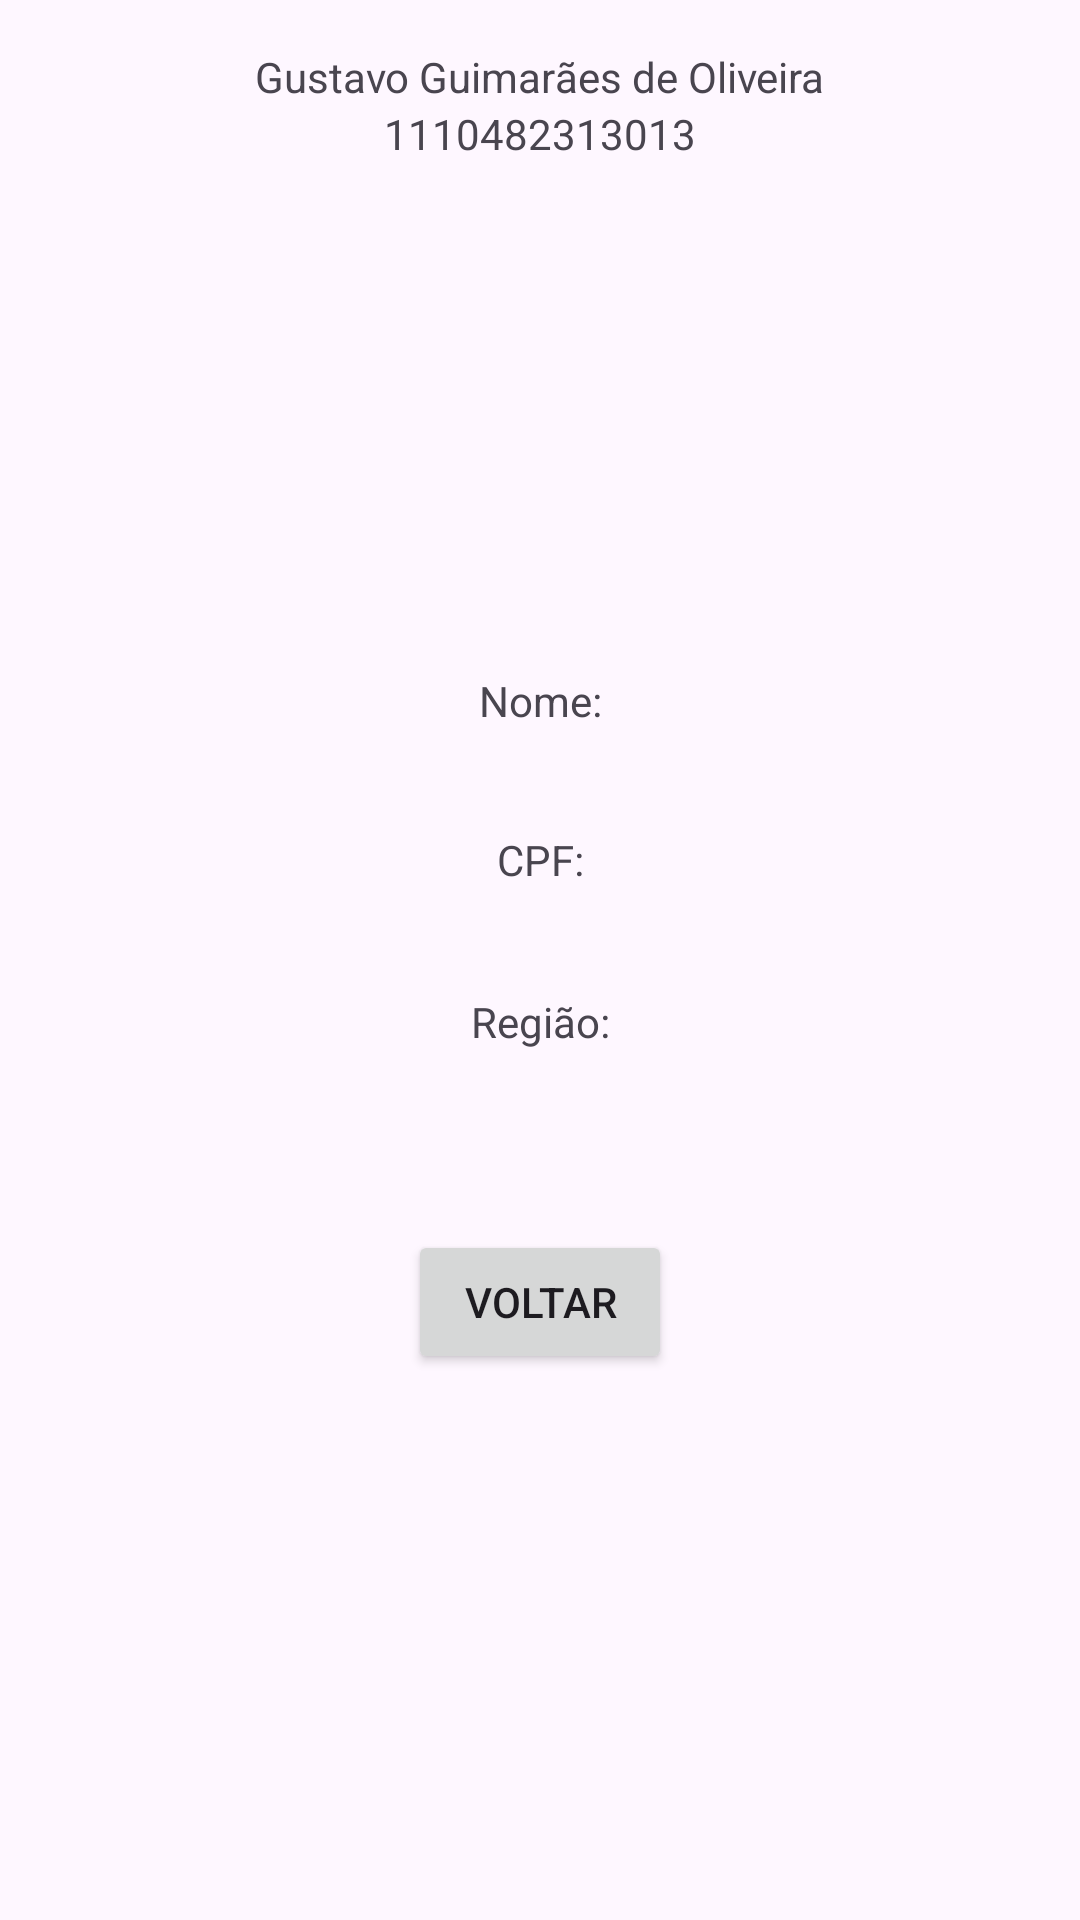

Reconstruct the res/layout file that produces this screen, plus the resources it refers to.
<!-- AndroidManifest.xml: application theme Theme.Atividade08_02 -->
<!-- res/layout/activity_info.xml -->
<?xml version="1.0" encoding="utf-8"?>
<androidx.constraintlayout.widget.ConstraintLayout xmlns:android="http://schemas.android.com/apk/res/android"
    xmlns:app="http://schemas.android.com/apk/res-auto"
    xmlns:tools="http://schemas.android.com/tools"
    android:id="@+id/main"
    android:layout_width="match_parent"
    android:layout_height="match_parent"
    tools:context=".InfoActivity">

    <TextView
        android:id="@+id/tvMyName2"
        android:layout_width="wrap_content"
        android:layout_height="wrap_content"
        android:layout_marginTop="16dp"
        android:text="@string/my_name"
        app:layout_constraintEnd_toEndOf="parent"
        app:layout_constraintHorizontal_bias="0.5"
        app:layout_constraintStart_toStartOf="parent"
        app:layout_constraintTop_toTopOf="parent" />

    <TextView
        android:id="@+id/tvMyRa2"
        android:layout_width="wrap_content"
        android:layout_height="wrap_content"
        android:text="@string/my_ra"
        app:layout_constraintEnd_toEndOf="parent"
        app:layout_constraintHorizontal_bias="0.5"
        app:layout_constraintStart_toStartOf="parent"
        app:layout_constraintTop_toBottomOf="@+id/tvMyName2" />

    <TextView
        android:id="@+id/tvNome"
        android:layout_width="wrap_content"
        android:layout_height="wrap_content"
        android:layout_marginTop="224dp"
        android:text="@string/tvNome"
        android:textAlignment="center"
        app:layout_constraintEnd_toEndOf="parent"
        app:layout_constraintHorizontal_bias="0.5"
        app:layout_constraintStart_toStartOf="parent"
        app:layout_constraintTop_toTopOf="parent" />

    <TextView
        android:id="@+id/tvCpf"
        android:layout_width="wrap_content"
        android:layout_height="wrap_content"
        android:layout_marginTop="34dp"
        android:text="@string/tvCpf"
        android:textAlignment="center"
        app:layout_constraintEnd_toEndOf="parent"
        app:layout_constraintHorizontal_bias="0.5"
        app:layout_constraintStart_toStartOf="parent"
        app:layout_constraintTop_toBottomOf="@+id/tvNome" />

    <TextView
        android:id="@+id/tvRegiao"
        android:layout_width="wrap_content"
        android:layout_height="wrap_content"
        android:layout_marginTop="35dp"
        android:text="@string/tvRegiao"
        android:textAlignment="center"
        app:layout_constraintEnd_toEndOf="parent"
        app:layout_constraintHorizontal_bias="0.5"
        app:layout_constraintStart_toStartOf="parent"
        app:layout_constraintTop_toBottomOf="@+id/tvCpf" />

    <Button
        android:id="@+id/btnVoltar"
        android:layout_width="wrap_content"
        android:layout_height="wrap_content"
        android:layout_marginTop="60dp"
        android:text="@string/btnVoltar"
        app:layout_constraintEnd_toEndOf="parent"
        app:layout_constraintHorizontal_bias="0.5"
        app:layout_constraintStart_toStartOf="parent"
        app:layout_constraintTop_toBottomOf="@+id/tvRegiao" />
</androidx.constraintlayout.widget.ConstraintLayout>
<!-- resources referenced by this layout -->
<resources>
  <string name="btnVoltar">Voltar</string>
  <string name="my_name">Gustavo Guimarães de Oliveira</string>
  <string name="my_ra">1110482313013</string>
  <string name="tvCpf">CPF:</string>
  <string name="tvNome">Nome:</string>
  <string name="tvRegiao">Região:</string>
  <style name="Theme.Atividade08_02" parent="Base.Theme.Atividade08_02" />
  <style name="Base.Theme.Atividade08_02" parent="Theme.Material3.DayNight.NoActionBar">
          
          
      </style>
</resources>
